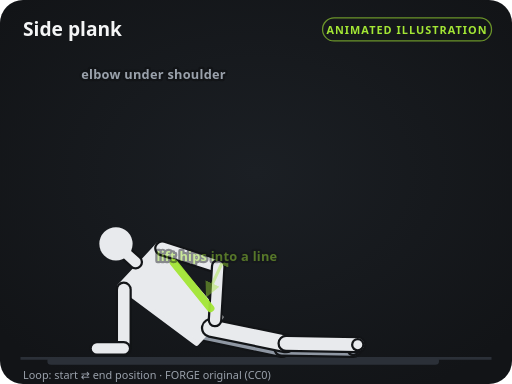
t = 0.00 s
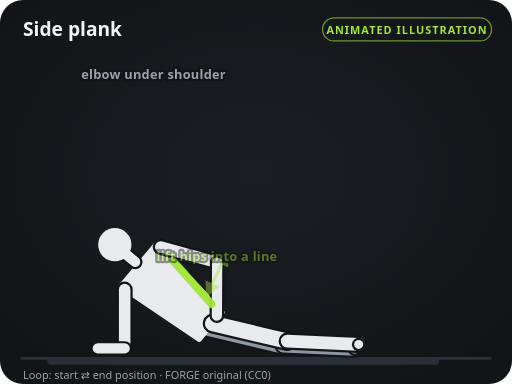
t = 0.40 s
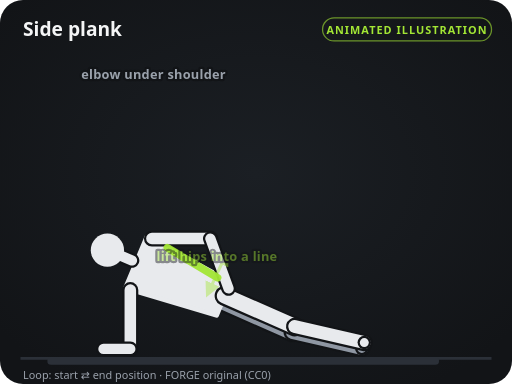
t = 1.20 s
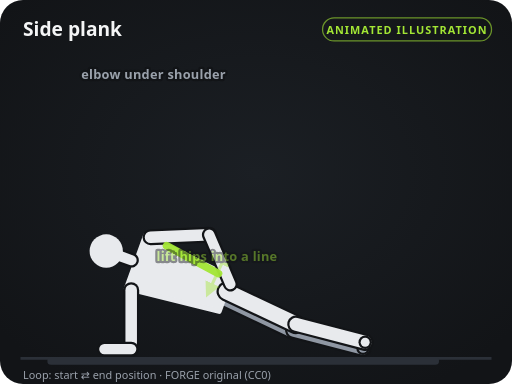
t = 1.60 s
t = 2.00 s: frame unchanged from t = 1.20 s, image omitted
t = 2.80 s: frame unchanged from t = 0.40 s, image omitted

The animated SVG that drew these frames (rendered in a browser with its animation timeline set to each time). Animation: 95 SMIL elements (animate=95); one cycle of 3.20 s, repeats indefinitely.

<svg xmlns="http://www.w3.org/2000/svg" viewBox="0 0 400 300" width="400" height="300" role="img" aria-labelledby="t d">
<title id="t">Side plank — instructional illustration</title>
<desc id="d">Original FORGE diagram (CC0). Loops between the start and end positions.</desc>
<defs>
<marker id="ah" viewBox="0 0 10 10" refX="6" refY="5" markerWidth="5" markerHeight="5" orient="auto-start-reverse"><path d="M0,0 L10,5 L0,10 z" fill="#a3e635"/></marker>
<marker id="ahs" viewBox="0 0 10 10" refX="6" refY="5" markerWidth="5" markerHeight="5" orient="auto-start-reverse"><path d="M0,0 L10,5 L0,10 z" fill="#a3e635"/></marker>
<radialGradient id="glow" cx="50%" cy="45%" r="65%"><stop offset="0" stop-color="#1b1f24"/><stop offset="1" stop-color="#121417"/></radialGradient>
</defs>
<rect width="400" height="300" rx="18" fill="url(#glow)"/>
<line x1="16" y1="280" x2="384" y2="280" stroke="#2b3038" stroke-width="2"/>
<text x="18" y="28" fill="#f4f5f6" font-size="15" font-weight="700" font-family="system-ui, -apple-system, Segoe UI, Roboto, sans-serif">Side plank</text>
<rect x="252" y="14" width="132" height="18" rx="9" fill="none" stroke="#a3e635" stroke-opacity="0.6"/>
<text x="318" y="26.5" fill="#a3e635" font-size="8.5" font-weight="700" text-anchor="middle" letter-spacing="0.8" font-family="system-ui, -apple-system, Segoe UI, Roboto, sans-serif">ANIMATED ILLUSTRATION</text>
<line x1="40" y1="282" x2="340" y2="282" stroke="#2b3038" stroke-width="6" stroke-linecap="round"></line><line x1="161.3" y1="259.8" x2="220.1" y2="272" stroke="#121417" stroke-width="15.5" stroke-linecap="round"><animate attributeName="x1" values="161.3;175.1;161.3" keyTimes="0;0.5;1" calcMode="spline" keySplines="0.45 0 0.55 1;0.45 0 0.55 1" dur="3.2s" repeatCount="indefinite"/><animate attributeName="y1" values="259.8;232.3;259.8" keyTimes="0;0.5;1" calcMode="spline" keySplines="0.45 0 0.55 1;0.45 0 0.55 1" dur="3.2s" repeatCount="indefinite"/><animate attributeName="x2" values="220.1;229.4;220.1" keyTimes="0;0.5;1" calcMode="spline" keySplines="0.45 0 0.55 1;0.45 0 0.55 1" dur="3.2s" repeatCount="indefinite"/><animate attributeName="y2" values="272;258;272" keyTimes="0;0.5;1" calcMode="spline" keySplines="0.45 0 0.55 1;0.45 0 0.55 1" dur="3.2s" repeatCount="indefinite"/></line><line x1="161.3" y1="259.8" x2="220.1" y2="272" stroke="#8f97a3" stroke-width="12" stroke-linecap="round"><animate attributeName="x1" values="161.3;175.1;161.3" keyTimes="0;0.5;1" calcMode="spline" keySplines="0.45 0 0.55 1;0.45 0 0.55 1" dur="3.2s" repeatCount="indefinite"/><animate attributeName="y1" values="259.8;232.3;259.8" keyTimes="0;0.5;1" calcMode="spline" keySplines="0.45 0 0.55 1;0.45 0 0.55 1" dur="3.2s" repeatCount="indefinite"/><animate attributeName="x2" values="220.1;229.4;220.1" keyTimes="0;0.5;1" calcMode="spline" keySplines="0.45 0 0.55 1;0.45 0 0.55 1" dur="3.2s" repeatCount="indefinite"/><animate attributeName="y2" values="272;258;272" keyTimes="0;0.5;1" calcMode="spline" keySplines="0.45 0 0.55 1;0.45 0 0.55 1" dur="3.2s" repeatCount="indefinite"/></line><line x1="220.1" y1="272" x2="276" y2="273" stroke="#121417" stroke-width="13.5" stroke-linecap="round"><animate attributeName="x1" values="220.1;229.4;220.1" keyTimes="0;0.5;1" calcMode="spline" keySplines="0.45 0 0.55 1;0.45 0 0.55 1" dur="3.2s" repeatCount="indefinite"/><animate attributeName="y1" values="272;258;272" keyTimes="0;0.5;1" calcMode="spline" keySplines="0.45 0 0.55 1;0.45 0 0.55 1" dur="3.2s" repeatCount="indefinite"/><animate attributeName="x2" values="276;283.6;276" keyTimes="0;0.5;1" calcMode="spline" keySplines="0.45 0 0.55 1;0.45 0 0.55 1" dur="3.2s" repeatCount="indefinite"/><animate attributeName="y2" values="273;272.1;273" keyTimes="0;0.5;1" calcMode="spline" keySplines="0.45 0 0.55 1;0.45 0 0.55 1" dur="3.2s" repeatCount="indefinite"/></line><line x1="220.1" y1="272" x2="276" y2="273" stroke="#8f97a3" stroke-width="10" stroke-linecap="round"><animate attributeName="x1" values="220.1;229.4;220.1" keyTimes="0;0.5;1" calcMode="spline" keySplines="0.45 0 0.55 1;0.45 0 0.55 1" dur="3.2s" repeatCount="indefinite"/><animate attributeName="y1" values="272;258;272" keyTimes="0;0.5;1" calcMode="spline" keySplines="0.45 0 0.55 1;0.45 0 0.55 1" dur="3.2s" repeatCount="indefinite"/><animate attributeName="x2" values="276;283.6;276" keyTimes="0;0.5;1" calcMode="spline" keySplines="0.45 0 0.55 1;0.45 0 0.55 1" dur="3.2s" repeatCount="indefinite"/><animate attributeName="y2" values="273;272.1;273" keyTimes="0;0.5;1" calcMode="spline" keySplines="0.45 0 0.55 1;0.45 0 0.55 1" dur="3.2s" repeatCount="indefinite"/></line><line x1="276" y1="273" x2="276" y2="273" stroke="#121417" stroke-width="10.5" stroke-linecap="round"><animate attributeName="x1" values="276;283.6;276" keyTimes="0;0.5;1" calcMode="spline" keySplines="0.45 0 0.55 1;0.45 0 0.55 1" dur="3.2s" repeatCount="indefinite"/><animate attributeName="y1" values="273;272.1;273" keyTimes="0;0.5;1" calcMode="spline" keySplines="0.45 0 0.55 1;0.45 0 0.55 1" dur="3.2s" repeatCount="indefinite"/><animate attributeName="x2" values="276;283.6;276" keyTimes="0;0.5;1" calcMode="spline" keySplines="0.45 0 0.55 1;0.45 0 0.55 1" dur="3.2s" repeatCount="indefinite"/><animate attributeName="y2" values="273;272.1;273" keyTimes="0;0.5;1" calcMode="spline" keySplines="0.45 0 0.55 1;0.45 0 0.55 1" dur="3.2s" repeatCount="indefinite"/></line><line x1="276" y1="273" x2="276" y2="273" stroke="#8f97a3" stroke-width="7" stroke-linecap="round"><animate attributeName="x1" values="276;283.6;276" keyTimes="0;0.5;1" calcMode="spline" keySplines="0.45 0 0.55 1;0.45 0 0.55 1" dur="3.2s" repeatCount="indefinite"/><animate attributeName="y1" values="273;272.1;273" keyTimes="0;0.5;1" calcMode="spline" keySplines="0.45 0 0.55 1;0.45 0 0.55 1" dur="3.2s" repeatCount="indefinite"/><animate attributeName="x2" values="276;283.6;276" keyTimes="0;0.5;1" calcMode="spline" keySplines="0.45 0 0.55 1;0.45 0 0.55 1" dur="3.2s" repeatCount="indefinite"/><animate attributeName="y2" values="273;272.1;273" keyTimes="0;0.5;1" calcMode="spline" keySplines="0.45 0 0.55 1;0.45 0 0.55 1" dur="3.2s" repeatCount="indefinite"/></line><polygon points="93.7,223.5 123.7,191.3 172.5,247.8 153.5,268.2" fill="#e8eaed" stroke="#e8eaed" stroke-width="4" stroke-linejoin="round"><animate attributeName="points" values="93.7,223.5 123.7,191.3 172.5,247.8 153.5,268.2;98.8,225.3 113.8,183.9 180.8,216.8 171.2,243.2;93.7,223.5 123.7,191.3 172.5,247.8 153.5,268.2" keyTimes="0;0.5;1" calcMode="spline" keySplines="0.45 0 0.55 1;0.45 0 0.55 1" dur="3.2s" repeatCount="indefinite"/></polygon><line x1="106" y1="204.8" x2="98.6" y2="198" stroke="#121417" stroke-width="11.5" stroke-linecap="round"><animate attributeName="x1" values="106;102.7;106" keyTimes="0;0.5;1" calcMode="spline" keySplines="0.45 0 0.55 1;0.45 0 0.55 1" dur="3.2s" repeatCount="indefinite"/><animate attributeName="y1" values="204.8;203.3;204.8" keyTimes="0;0.5;1" calcMode="spline" keySplines="0.45 0 0.55 1;0.45 0 0.55 1" dur="3.2s" repeatCount="indefinite"/><animate attributeName="x2" values="98.6;93.3;98.6" keyTimes="0;0.5;1" calcMode="spline" keySplines="0.45 0 0.55 1;0.45 0 0.55 1" dur="3.2s" repeatCount="indefinite"/><animate attributeName="y2" values="198;199.9;198" keyTimes="0;0.5;1" calcMode="spline" keySplines="0.45 0 0.55 1;0.45 0 0.55 1" dur="3.2s" repeatCount="indefinite"/></line><line x1="106" y1="204.8" x2="98.6" y2="198" stroke="#e8eaed" stroke-width="8" stroke-linecap="round"><animate attributeName="x1" values="106;102.7;106" keyTimes="0;0.5;1" calcMode="spline" keySplines="0.45 0 0.55 1;0.45 0 0.55 1" dur="3.2s" repeatCount="indefinite"/><animate attributeName="y1" values="204.8;203.3;204.8" keyTimes="0;0.5;1" calcMode="spline" keySplines="0.45 0 0.55 1;0.45 0 0.55 1" dur="3.2s" repeatCount="indefinite"/><animate attributeName="x2" values="98.6;93.3;98.6" keyTimes="0;0.5;1" calcMode="spline" keySplines="0.45 0 0.55 1;0.45 0 0.55 1" dur="3.2s" repeatCount="indefinite"/><animate attributeName="y2" values="198;199.9;198" keyTimes="0;0.5;1" calcMode="spline" keySplines="0.45 0 0.55 1;0.45 0 0.55 1" dur="3.2s" repeatCount="indefinite"/></line><circle cx="90.6" cy="190.5" r="13" fill="#e8eaed"><animate attributeName="cx" values="90.6;83;90.6" keyTimes="0;0.5;1" calcMode="spline" keySplines="0.45 0 0.55 1;0.45 0 0.55 1" dur="3.2s" repeatCount="indefinite"/><animate attributeName="cy" values="190.5;196.1;190.5" keyTimes="0;0.5;1" calcMode="spline" keySplines="0.45 0 0.55 1;0.45 0 0.55 1" dur="3.2s" repeatCount="indefinite"/></circle><line x1="164.7" y1="256.2" x2="223.5" y2="268.3" stroke="#121417" stroke-width="15.5" stroke-linecap="round"><animate attributeName="x1" values="164.7;176.9;164.7" keyTimes="0;0.5;1" calcMode="spline" keySplines="0.45 0 0.55 1;0.45 0 0.55 1" dur="3.2s" repeatCount="indefinite"/><animate attributeName="y1" values="256.2;227.7;256.2" keyTimes="0;0.5;1" calcMode="spline" keySplines="0.45 0 0.55 1;0.45 0 0.55 1" dur="3.2s" repeatCount="indefinite"/><animate attributeName="x2" values="223.5;231.1;223.5" keyTimes="0;0.5;1" calcMode="spline" keySplines="0.45 0 0.55 1;0.45 0 0.55 1" dur="3.2s" repeatCount="indefinite"/><animate attributeName="y2" values="268.3;253.3;268.3" keyTimes="0;0.5;1" calcMode="spline" keySplines="0.45 0 0.55 1;0.45 0 0.55 1" dur="3.2s" repeatCount="indefinite"/></line><line x1="164.7" y1="256.2" x2="223.5" y2="268.3" stroke="#e8eaed" stroke-width="12" stroke-linecap="round"><animate attributeName="x1" values="164.7;176.9;164.7" keyTimes="0;0.5;1" calcMode="spline" keySplines="0.45 0 0.55 1;0.45 0 0.55 1" dur="3.2s" repeatCount="indefinite"/><animate attributeName="y1" values="256.2;227.7;256.2" keyTimes="0;0.5;1" calcMode="spline" keySplines="0.45 0 0.55 1;0.45 0 0.55 1" dur="3.2s" repeatCount="indefinite"/><animate attributeName="x2" values="223.5;231.1;223.5" keyTimes="0;0.5;1" calcMode="spline" keySplines="0.45 0 0.55 1;0.45 0 0.55 1" dur="3.2s" repeatCount="indefinite"/><animate attributeName="y2" values="268.3;253.3;268.3" keyTimes="0;0.5;1" calcMode="spline" keySplines="0.45 0 0.55 1;0.45 0 0.55 1" dur="3.2s" repeatCount="indefinite"/></line><line x1="223.5" y1="268.3" x2="279.5" y2="269.3" stroke="#121417" stroke-width="13.5" stroke-linecap="round"><animate attributeName="x1" values="223.5;231.1;223.5" keyTimes="0;0.5;1" calcMode="spline" keySplines="0.45 0 0.55 1;0.45 0 0.55 1" dur="3.2s" repeatCount="indefinite"/><animate attributeName="y1" values="268.3;253.3;268.3" keyTimes="0;0.5;1" calcMode="spline" keySplines="0.45 0 0.55 1;0.45 0 0.55 1" dur="3.2s" repeatCount="indefinite"/><animate attributeName="x2" values="279.5;285.3;279.5" keyTimes="0;0.5;1" calcMode="spline" keySplines="0.45 0 0.55 1;0.45 0 0.55 1" dur="3.2s" repeatCount="indefinite"/><animate attributeName="y2" values="269.3;267.4;269.3" keyTimes="0;0.5;1" calcMode="spline" keySplines="0.45 0 0.55 1;0.45 0 0.55 1" dur="3.2s" repeatCount="indefinite"/></line><line x1="223.5" y1="268.3" x2="279.5" y2="269.3" stroke="#e8eaed" stroke-width="10" stroke-linecap="round"><animate attributeName="x1" values="223.5;231.1;223.5" keyTimes="0;0.5;1" calcMode="spline" keySplines="0.45 0 0.55 1;0.45 0 0.55 1" dur="3.2s" repeatCount="indefinite"/><animate attributeName="y1" values="268.3;253.3;268.3" keyTimes="0;0.5;1" calcMode="spline" keySplines="0.45 0 0.55 1;0.45 0 0.55 1" dur="3.2s" repeatCount="indefinite"/><animate attributeName="x2" values="279.5;285.3;279.5" keyTimes="0;0.5;1" calcMode="spline" keySplines="0.45 0 0.55 1;0.45 0 0.55 1" dur="3.2s" repeatCount="indefinite"/><animate attributeName="y2" values="269.3;267.4;269.3" keyTimes="0;0.5;1" calcMode="spline" keySplines="0.45 0 0.55 1;0.45 0 0.55 1" dur="3.2s" repeatCount="indefinite"/></line><line x1="279.5" y1="269.3" x2="279.5" y2="269.3" stroke="#121417" stroke-width="10.5" stroke-linecap="round"><animate attributeName="x1" values="279.5;285.3;279.5" keyTimes="0;0.5;1" calcMode="spline" keySplines="0.45 0 0.55 1;0.45 0 0.55 1" dur="3.2s" repeatCount="indefinite"/><animate attributeName="y1" values="269.3;267.4;269.3" keyTimes="0;0.5;1" calcMode="spline" keySplines="0.45 0 0.55 1;0.45 0 0.55 1" dur="3.2s" repeatCount="indefinite"/><animate attributeName="x2" values="279.5;285.3;279.5" keyTimes="0;0.5;1" calcMode="spline" keySplines="0.45 0 0.55 1;0.45 0 0.55 1" dur="3.2s" repeatCount="indefinite"/><animate attributeName="y2" values="269.3;267.4;269.3" keyTimes="0;0.5;1" calcMode="spline" keySplines="0.45 0 0.55 1;0.45 0 0.55 1" dur="3.2s" repeatCount="indefinite"/></line><line x1="279.5" y1="269.3" x2="279.5" y2="269.3" stroke="#e8eaed" stroke-width="7" stroke-linecap="round"><animate attributeName="x1" values="279.5;285.3;279.5" keyTimes="0;0.5;1" calcMode="spline" keySplines="0.45 0 0.55 1;0.45 0 0.55 1" dur="3.2s" repeatCount="indefinite"/><animate attributeName="y1" values="269.3;267.4;269.3" keyTimes="0;0.5;1" calcMode="spline" keySplines="0.45 0 0.55 1;0.45 0 0.55 1" dur="3.2s" repeatCount="indefinite"/><animate attributeName="x2" values="279.5;285.3;279.5" keyTimes="0;0.5;1" calcMode="spline" keySplines="0.45 0 0.55 1;0.45 0 0.55 1" dur="3.2s" repeatCount="indefinite"/><animate attributeName="y2" values="269.3;267.4;269.3" keyTimes="0;0.5;1" calcMode="spline" keySplines="0.45 0 0.55 1;0.45 0 0.55 1" dur="3.2s" repeatCount="indefinite"/></line><line x1="96.7" y1="226.2" x2="96.7" y2="272.2" stroke="#121417" stroke-width="12.5" stroke-linecap="round"><animate attributeName="x1" values="96.7;102.5;96.7" keyTimes="0;0.5;1" calcMode="spline" keySplines="0.45 0 0.55 1;0.45 0 0.55 1" dur="3.2s" repeatCount="indefinite"/><animate attributeName="y1" values="226.2;226.7;226.2" keyTimes="0;0.5;1" calcMode="spline" keySplines="0.45 0 0.55 1;0.45 0 0.55 1" dur="3.2s" repeatCount="indefinite"/><animate attributeName="x2" values="96.7;102.5;96.7" keyTimes="0;0.5;1" calcMode="spline" keySplines="0.45 0 0.55 1;0.45 0 0.55 1" dur="3.2s" repeatCount="indefinite"/><animate attributeName="y2" values="272.2;272.7;272.2" keyTimes="0;0.5;1" calcMode="spline" keySplines="0.45 0 0.55 1;0.45 0 0.55 1" dur="3.2s" repeatCount="indefinite"/></line><line x1="96.7" y1="226.2" x2="96.7" y2="272.2" stroke="#e8eaed" stroke-width="9" stroke-linecap="round"><animate attributeName="x1" values="96.7;102.5;96.7" keyTimes="0;0.5;1" calcMode="spline" keySplines="0.45 0 0.55 1;0.45 0 0.55 1" dur="3.2s" repeatCount="indefinite"/><animate attributeName="y1" values="226.2;226.7;226.2" keyTimes="0;0.5;1" calcMode="spline" keySplines="0.45 0 0.55 1;0.45 0 0.55 1" dur="3.2s" repeatCount="indefinite"/><animate attributeName="x2" values="96.7;102.5;96.7" keyTimes="0;0.5;1" calcMode="spline" keySplines="0.45 0 0.55 1;0.45 0 0.55 1" dur="3.2s" repeatCount="indefinite"/><animate attributeName="y2" values="272.2;272.7;272.2" keyTimes="0;0.5;1" calcMode="spline" keySplines="0.45 0 0.55 1;0.45 0 0.55 1" dur="3.2s" repeatCount="indefinite"/></line><line x1="96.7" y1="272.2" x2="75.7" y2="272.2" stroke="#121417" stroke-width="11.5" stroke-linecap="round"><animate attributeName="x1" values="96.7;102.5;96.7" keyTimes="0;0.5;1" calcMode="spline" keySplines="0.45 0 0.55 1;0.45 0 0.55 1" dur="3.2s" repeatCount="indefinite"/><animate attributeName="y1" values="272.2;272.7;272.2" keyTimes="0;0.5;1" calcMode="spline" keySplines="0.45 0 0.55 1;0.45 0 0.55 1" dur="3.2s" repeatCount="indefinite"/><animate attributeName="x2" values="75.7;81.5;75.7" keyTimes="0;0.5;1" calcMode="spline" keySplines="0.45 0 0.55 1;0.45 0 0.55 1" dur="3.2s" repeatCount="indefinite"/><animate attributeName="y2" values="272.2;272.7;272.2" keyTimes="0;0.5;1" calcMode="spline" keySplines="0.45 0 0.55 1;0.45 0 0.55 1" dur="3.2s" repeatCount="indefinite"/></line><line x1="96.7" y1="272.2" x2="75.7" y2="272.2" stroke="#e8eaed" stroke-width="8" stroke-linecap="round"><animate attributeName="x1" values="96.7;102.5;96.7" keyTimes="0;0.5;1" calcMode="spline" keySplines="0.45 0 0.55 1;0.45 0 0.55 1" dur="3.2s" repeatCount="indefinite"/><animate attributeName="y1" values="272.2;272.7;272.2" keyTimes="0;0.5;1" calcMode="spline" keySplines="0.45 0 0.55 1;0.45 0 0.55 1" dur="3.2s" repeatCount="indefinite"/><animate attributeName="x2" values="75.7;81.5;75.7" keyTimes="0;0.5;1" calcMode="spline" keySplines="0.45 0 0.55 1;0.45 0 0.55 1" dur="3.2s" repeatCount="indefinite"/><animate attributeName="y2" values="272.2;272.7;272.2" keyTimes="0;0.5;1" calcMode="spline" keySplines="0.45 0 0.55 1;0.45 0 0.55 1" dur="3.2s" repeatCount="indefinite"/></line><line x1="126.7" y1="194" x2="170.5" y2="208.1" stroke="#121417" stroke-width="12.5" stroke-linecap="round"><animate attributeName="x1" values="126.7;117.6;126.7" keyTimes="0;0.5;1" calcMode="spline" keySplines="0.45 0 0.55 1;0.45 0 0.55 1" dur="3.2s" repeatCount="indefinite"/><animate attributeName="y1" values="194;185.3;194" keyTimes="0;0.5;1" calcMode="spline" keySplines="0.45 0 0.55 1;0.45 0 0.55 1" dur="3.2s" repeatCount="indefinite"/><animate attributeName="x2" values="170.5;163.5;170.5" keyTimes="0;0.5;1" calcMode="spline" keySplines="0.45 0 0.55 1;0.45 0 0.55 1" dur="3.2s" repeatCount="indefinite"/><animate attributeName="y2" values="208.1;183.4;208.1" keyTimes="0;0.5;1" calcMode="spline" keySplines="0.45 0 0.55 1;0.45 0 0.55 1" dur="3.2s" repeatCount="indefinite"/></line><line x1="126.7" y1="194" x2="170.5" y2="208.1" stroke="#e8eaed" stroke-width="9" stroke-linecap="round"><animate attributeName="x1" values="126.7;117.6;126.7" keyTimes="0;0.5;1" calcMode="spline" keySplines="0.45 0 0.55 1;0.45 0 0.55 1" dur="3.2s" repeatCount="indefinite"/><animate attributeName="y1" values="194;185.3;194" keyTimes="0;0.5;1" calcMode="spline" keySplines="0.45 0 0.55 1;0.45 0 0.55 1" dur="3.2s" repeatCount="indefinite"/><animate attributeName="x2" values="170.5;163.5;170.5" keyTimes="0;0.5;1" calcMode="spline" keySplines="0.45 0 0.55 1;0.45 0 0.55 1" dur="3.2s" repeatCount="indefinite"/><animate attributeName="y2" values="208.1;183.4;208.1" keyTimes="0;0.5;1" calcMode="spline" keySplines="0.45 0 0.55 1;0.45 0 0.55 1" dur="3.2s" repeatCount="indefinite"/></line><line x1="170.5" y1="208.1" x2="168" y2="250" stroke="#121417" stroke-width="11.5" stroke-linecap="round"><animate attributeName="x1" values="170.5;163.5;170.5" keyTimes="0;0.5;1" calcMode="spline" keySplines="0.45 0 0.55 1;0.45 0 0.55 1" dur="3.2s" repeatCount="indefinite"/><animate attributeName="y1" values="208.1;183.4;208.1" keyTimes="0;0.5;1" calcMode="spline" keySplines="0.45 0 0.55 1;0.45 0 0.55 1" dur="3.2s" repeatCount="indefinite"/><animate attributeName="x2" values="168;180;168" keyTimes="0;0.5;1" calcMode="spline" keySplines="0.45 0 0.55 1;0.45 0 0.55 1" dur="3.2s" repeatCount="indefinite"/><animate attributeName="y2" values="250;222;250" keyTimes="0;0.5;1" calcMode="spline" keySplines="0.45 0 0.55 1;0.45 0 0.55 1" dur="3.2s" repeatCount="indefinite"/></line><line x1="170.5" y1="208.1" x2="168" y2="250" stroke="#e8eaed" stroke-width="8" stroke-linecap="round"><animate attributeName="x1" values="170.5;163.5;170.5" keyTimes="0;0.5;1" calcMode="spline" keySplines="0.45 0 0.55 1;0.45 0 0.55 1" dur="3.2s" repeatCount="indefinite"/><animate attributeName="y1" values="208.1;183.4;208.1" keyTimes="0;0.5;1" calcMode="spline" keySplines="0.45 0 0.55 1;0.45 0 0.55 1" dur="3.2s" repeatCount="indefinite"/><animate attributeName="x2" values="168;180;168" keyTimes="0;0.5;1" calcMode="spline" keySplines="0.45 0 0.55 1;0.45 0 0.55 1" dur="3.2s" repeatCount="indefinite"/><animate attributeName="y2" values="250;222;250" keyTimes="0;0.5;1" calcMode="spline" keySplines="0.45 0 0.55 1;0.45 0 0.55 1" dur="3.2s" repeatCount="indefinite"/></line><line x1="164.5" y1="240.9" x2="135.6" y2="205.1" stroke="#a3e635" stroke-width="6" stroke-linecap="round" opacity="0.95"><animate attributeName="x1" values="164.5;170.7;164.5" keyTimes="0;0.5;1" calcMode="spline" keySplines="0.45 0 0.55 1;0.45 0 0.55 1" dur="3.2s" repeatCount="indefinite"/><animate attributeName="y1" values="240.9;213.7;240.9" keyTimes="0;0.5;1" calcMode="spline" keySplines="0.45 0 0.55 1;0.45 0 0.55 1" dur="3.2s" repeatCount="indefinite"/><animate attributeName="x2" values="135.6;130.1;135.6" keyTimes="0;0.5;1" calcMode="spline" keySplines="0.45 0 0.55 1;0.45 0 0.55 1" dur="3.2s" repeatCount="indefinite"/><animate attributeName="y2" values="205.1;192;205.1" keyTimes="0;0.5;1" calcMode="spline" keySplines="0.45 0 0.55 1;0.45 0 0.55 1" dur="3.2s" repeatCount="indefinite"/></line><g opacity="0.45"><path d="M163,228 Q169.5,214 176,200" fill="none" stroke="#a3e635" stroke-width="2.4" stroke-linecap="round" marker-end="url(#ah)" marker-start="url(#ahs)" opacity="0.95"/><text x="169.5" y="204" fill="#a3e635" font-size="10" font-weight="600" text-anchor="middle" font-family="system-ui, -apple-system, Segoe UI, Roboto, sans-serif" letter-spacing="0.2" stroke="#121417" stroke-width="3.5" paint-order="stroke" stroke-linejoin="round">lift hips into a line</text></g><text x="120" y="62" fill="#9aa1ab" font-size="10" font-weight="600" text-anchor="middle" font-family="system-ui, -apple-system, Segoe UI, Roboto, sans-serif" letter-spacing="0.2" stroke="#121417" stroke-width="3.5" paint-order="stroke" stroke-linejoin="round">elbow under shoulder</text>
<text x="18" y="296" fill="#9aa1ab" font-size="8.5" font-family="system-ui, -apple-system, Segoe UI, Roboto, sans-serif">Loop: start ⇄ end position · FORGE original (CC0)</text>
</svg>
